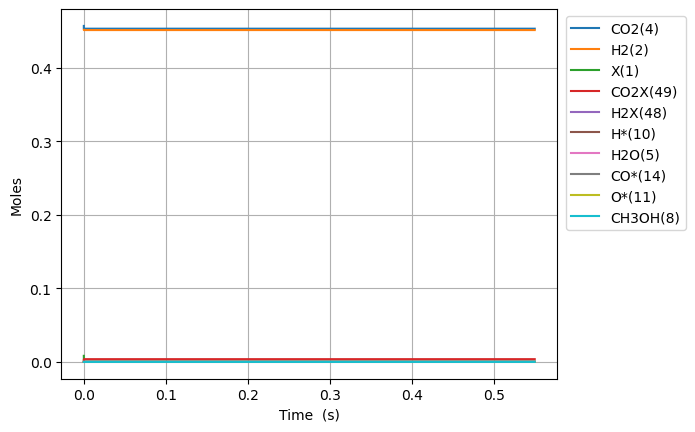

The file beside this chart, header and first rows:
Time (s), Volume (m^3), N2, Ne, X(1), H2(2), CO(3), CO2(4), H2O(5), CH2O(6), HCOOH(7), CH3OH(8), HCOOCH3(9), H*(10), O*(11), OH*(12), H2O*(13), CO*(14), CO2*(15), HCO*(16), HCOO*(17), COOH*(18), CH2O*(19), CH3O*(20)
0.0, 0.002815, 0.09156, 0.0, 0.008284, 0.4515, 0.0, 0.4569, 0.0, 0.0, 0.0, 0.0, 0.0, 0.0, 0.0, 0.0, 0.0, 0.0, 0.0, 0.0, 0.0, 0.0, 0.0, 0.0
1.5695777275595764e-24, 0.002815, 0.09156, 0.0, 0.008284, 0.4515, 5.844484180643046e-85, 0.4569, 1.1593946549097616e-84, 7.517628274259874e-95, 1.7490690212340103e-47, 3.069339605200729e-131, 2.9855776674903448e-176, 2.618915061886439e-18, 1.6839817829588244e-44, 6.645771860504142e-60, 2.381006325042675e-71, 1.6839817829588252e-44, 1.1822227959224733e-25, 8.270586073094555e-62, 9.462846884894885e-46, 3.662780528776942e-44, 6.82505335694144e-79, -7.656002847372554e-107
4.394817637166814e-24, 0.002815, 0.09156, 0.0, 0.008284, 0.4515, 3.530068445108399e-84, 0.4569, 3.764952738315139e-83, 4.573340276251319e-93, 4.897393259455229e-47, 4.840636938106339e-129, 2.018748852127363e-173, 7.332962173282016e-18, 1.0171249969071283e-43, 7.8898603489932615e-59, 7.486265350099623e-70, 1.0171249969071291e-43, 3.3102238285829222e-25, 9.818839406839544e-61, 5.715559517287389e-45, 2.21231943937375e-43, 2.1459061192368314e-77, 3.967485396505123e-105
1.0045297456381289e-23, 0.002815, 0.09156, 0.0, 0.008284, 0.4515, 1.6995759997309977e-83, 0.4569, 1.5527303378614365e-81, 2.064624370168069e-91, 1.1194041735897665e-46, 2.312603568690285e-126, 6.484089901251422e-170, 1.676105639607312e-17, 4.897019024844241e-43, 7.746311674868418e-58, 1.670144621229758e-68, 4.897019024844249e-43, 7.566225893903807e-25, 9.640194555098342e-60, 2.7517958723437497e-44, 1.0651365777570502e-42, 4.787398513881505e-76, 4.164037318726345e-103
2.134625709481024e-23, 0.002815, 0.09156, 0.0, 0.008284, 0.4515, 7.422494909416668e-83, 0.4569, 5.796796912872483e-80, 7.795628694966483e-90, 2.3787338688782538e-46, 7.853767415581755e-124, 1.010055579153828e-166, 3.561724484165512e-17, 2.1386568643576847e-42, 6.851524951297696e-57, 3.1279960373265084e-67, 2.1386568643576917e-42, 1.6078230024545522e-24, 8.52664282097425e-59, 1.2017815525385111e-43, 4.651731271430111e-42, 8.966267577991805e-75, 3.324542006797399e-101
4.394817637166814e-23, 0.002815, 0.09156, 0.0, 0.008284, 0.4515, 3.098745512576943e-82, 0.4569, 2.0071689887662359e-78, 2.7046657198437583e-88, 4.897393259455229e-46, 2.3046227367689782e-121, 1.2655884873131224e-163, 7.332962173281834e-17, 8.928471413247488e-42, 5.759119556409944e-56, 5.402835276679974e-66, 8.928471413247544e-42, 3.3102238285828755e-24, 7.167157013182881e-58, 5.017201401783015e-43, 1.9420062362525906e-41, 1.5486997461218417e-73, 2.3681144241570712e-99
8.915201492538394e-23, 0.002815, 0.09156, 0.0, 0.008284, 0.4515, 1.2659386514640059e-81, 0.4569, 6.6808186910320474e-77, 9.007666038960209e-87, 9.934712040609175e-46, 6.309527761272225e-119, 1.4308535807673023e-160, 1.4875437551514153e-16, 3.647571901159961e-41, 4.721674163296106e-55, 8.976891617941235e-65, 3.6475719011600075e-41, 6.715025480839438e-24, 5.876068307240215e-57, 2.0496904726110494e-42, 7.933729135663484e-41, 2.573187782116662e-72, 1.5976171549778326e-97
1.7955969203281554e-22, 0.002815, 0.09156, 0.0, 0.008284, 0.4515, 5.117126435393655e-81, 0.4569, 2.1802021857820012e-75, 2.940252197960892e-85, 2.0009349602917067e-45, 1.6699279251004016e-116, 1.538840547630498e-157, 2.996038830797749e-16, 1.4744068821058914e-40, 3.823734154636042e-54, 1.4634598986068412e-63, 1.474406882105929e-40, 1.3524628785352233e-23, 4.758592425380335e-56, 8.285176548846772e-42, 3.2069401656787106e-40, 4.194945495124051e-71, 1.0495692566048756e-95
3.6037504624767874e-22, 0.002815, 0.09156, 0.0, 0.008284, 0.4515, 2.0575740337321046e-80, 0.4569, 7.045224282670281e-74, 9.502386905993565e-84, 4.0158624727532835e-45, 4.346494542327579e-114, 1.61470212461283e-154, 6.013028982089898e-16, 5.9285252261767095e-40, 3.0776739043153215e-53, 2.3634916448215975e-62, 5.928525226177011e-40, 2.714383539437649e-23, 3.8301291191440584e-55, 3.331433003507784e-41, 1.289496535685209e-39, 6.774848086903849e-70, 6.805325347973284e-94
7.220057546774051e-22, 0.002815, 0.09156, 0.0, 0.008284, 0.4515, 8.251792147744816e-80, 0.4569, 2.2655094785447205e-72, 3.0558251418523526e-82, 8.045717497676428e-45, 1.1219476946137637e-111, 1.6737061847488813e-151, 1.2047009284672126e-15, 2.377603775467938e-39, 2.4696394820024943e-52, 3.799243788926632e-61, 2.3776037754681807e-39, 5.438224861241972e-23, 3.073437322716709e-54, 1.3360535984880838e-40, 5.171457847121688e-39, 1.0890370133700148e-68, 4.383817314012975e-92
1.445267171536858e-21, 0.002815, 0.09156, 0.0, 0.008284, 0.4515, 3.3050209710279186e-79, 0.4569, 7.26734240362875e-71, 9.8028092890118e-81, 1.610542754752273e-44, 2.8840813126015546e-109, 1.7243261960991062e-148, 2.4114969889828293e-15, 9.522816617310441e-39, 1.9787168728386185e-51, 6.092952891367962e-60, 9.522816617312381e-39, 1.0885907504848496e-22, 2.462489774205371e-53, 5.351182908911843e-40, 2.0712805550180572e-38, 1.746518841561497e-67, 2.8147696103983192e-90
2.8917900052557636e-21, 0.002815, 0.09156, 0.0, 0.008284, 0.4515, 1.3228697017338512e-78, 0.4569, 2.328387615774249e-69, 3.14077143525163e-79, 3.2224847647215794e-44, 7.398512472930764e-107, 1.771081868834466e-145, 4.825089110010746e-15, 3.811608364554367e-38, 1.584176640095343e-50, 9.760069739868876e-59, 3.811608364555921e-38, 2.178127279205305e-22, 1.9714889096241926e-52, 2.1418674790343552e-39, 8.290520117607175e-38, 2.797681872527905e-66, 1.8043784962927586e-88
5.784835672693575e-21, 0.002815, 0.09156, 0.0, 0.008284, 0.4515, 5.293201924518015e-78, 0.4569, 7.4553845115355e-68, 1.0056667519133758e-77, 6.446368784661097e-44, 1.895974951330811e-104, 1.8163429382292297e-142, 9.652273352053313e-15, 1.5251398308004602e-37, 1.2678227713062548e-49, 1.562519358233519e-57, 1.5251398308017049e-37, 4.357200336642824e-22, 1.5777899691648613e-51, 8.570257882744969e-39, 3.3172879249918572e-37, 4.478893344134102e-65, 1.1557390857923637e-86
1.1570927007569197e-20, 0.002815, 0.09156, 0.0, 0.008284, 0.4515, 2.1176254424193104e-77, 0.4569, 2.3864503563981584e-66, 3.219124792314287e-76, 1.2894136824555216e-43, 4.856197725499076e-102, 1.8613456737749085e-139, 1.9306641836085382e-14, 6.101552434599385e-37, 1.0144508366246064e-48, 2.500757757705118e-56, 6.101552434609343e-37, 8.715346451504286e-22, 1.2624711619440335e-50, 3.428659658539612e-38, 1.3271311689686426e-36, 7.168309549438446e-64, 7.399724731812639e-85
2.3143109677320443e-20, 0.002815, 0.09156, 0.0, 0.008284, 0.4515, 8.471191164057116e-77, 0.4569, 7.637804971436565e-65, 1.0302779081227455e-74, 2.5789672904587324e-43, 1.243505346909479e-99, 1.9067374202657913e-136, 3.861537880393728e-14, 2.4408196102532265e-36, 8.11637716929639e-48, 4.001793892265428e-55, 2.440819610261194e-36, 1.7431638681172905e-21, 1.0100719725325448e-49, 1.3715742385601076e-37, 5.3089566455036954e-36, 1.1470952152629769e-62, 4.736776179293541e-83
4.628747501682293e-20, 0.002815, 0.09156, 0.0, 0.008284, 0.4515, 3.3886143496071504e-76, 0.4569, 2.444283769881245e-63, 3.2971379645192e-73, 5.158074506856363e-43, 3.183773475550398e-97, 1.9528612474926396e-133, 7.723285273879212e-14, 9.763675727893432e-36, 6.493409807483097e-47, 6.403335312299054e-54, 9.763675727957175e-36, 3.4864223140292925e-21, 8.080945702099105e-49, 5.486510241357073e-37, 2.123669007938417e-35, 1.835482486499246e-61, 3.03183367088018e-81
9.25762056958279e-20, 0.002815, 0.09156, 0.0, 0.008284, 0.4515, 1.3554733177678041e-75, 0.4569, 7.822005638890788e-62, 1.0551212964309992e-71, 1.0316288945915097e-42, 8.150929615120525e-95, 1.999902405417533e-130, 1.5446780060510586e-13, 3.9055497498745296e-35, 5.194850862198074e-46, 1.0245708143057154e-52, 3.9055497499255244e-35, 6.972939205766413e-21, 6.464888101712469e-48, 2.194640777899947e-36, 8.49484835617934e-35, 2.9368683565554425e-60, 1.9404584900269814e-79
1.8515366705383786e-19, 0.002815, 0.09156, 0.0, 0.008284, 0.4515, 5.421948447804583e-75, 0.4569, 2.5030892098253286e-60, 3.376430694264097e-70, 2.063271792426542e-42, 2.086676449351643e-92, 2.0479618709032153e-127, 3.089376963241497e-13, 1.562235791775903e-34, 4.155929551462556e-45, 1.6393428942966237e-51, 1.5622357918166997e-34, 1.3945972988893115e-20, 5.171936806024603e-47, 8.778588660787361e-36, 3.397973505164651e-34, 4.699041707451253e-59, 1.2419077152936743e-77
3.703085897698578e-19, 0.002815, 0.09156, 0.0, 0.008284, 0.4515, 2.1687904797770253e-74, 0.4569, 8.009959991392286e-59, 1.0804538188014709e-68, 4.126557748476528e-42, 5.341830193355084e-90, 2.0970903083104094e-124, 6.178774877079027e-13, 6.248974950426895e-34, 3.324762633281071e-44, 2.6229718540927523e-50, 6.248974950753269e-34, 2.7892040553756365e-20, 4.137517908326148e-46, 3.5114023236821766e-35, 1.359195992635389e-33, 7.51842934864853e-58, 7.948089962806823e-76
7.406184352018977e-19, 0.002815, 0.09156, 0.0, 0.008284, 0.4515, 8.675186208796452e-74, 0.4569, 2.563198269616642e-57, 3.457376629110307e-67, 8.253132226685671e-42, 1.3674439515774424e-87, 2.147297694204201e-121, 1.2357570702580705e-12, 2.4995963364732744e-33, 2.659816819172551e-43, 4.1967721047361715e-49, 2.4995963367343743e-33, 5.578417567792224e-20, 3.309934408755832e-45, 1.4045237023663185e-34, 5.4367952157143096e-33, 1.202920345200425e-56, 5.086528027683724e-74
1.4812381260659773e-18, 0.002815, 0.09156, 0.0, 0.008284, 0.4515, 3.470086024122494e-73, 0.4569, 8.202246732935256e-56, 1.1063041520868282e-65, 1.6506322240890166e-41, 3.5002835740051365e-85, 2.1985423018531893e-118, 2.471516234489052e-12, 9.998398055501997e-33, 2.127854725447567e-42, 6.714844468624373e-48, 9.998398057590802e-33, 1.115684459040115e-19, 2.6478078843928115e-44, 5.617775586584151e-34, 2.1747187865280925e-32, 1.9245687276050786e-55, 3.255027610840918e-72
2.9624775077941364e-18, 0.002815, 0.09156, 0.0, 0.008284, 0.4515, 1.3880581021812888e-72, 0.4569, 2.6247174325404026e-54, 3.539799792114988e-64, 3.3013359190514893e-41, 8.958762761750613e-83, 2.250692438307834e-115, 4.9430345594736e-12, 3.9993617617157674e-32, 1.7022820245458528e-41, 1.0743743680160037e-46, 3.999361763386821e-32, 2.2313698626722007e-19, 2.1180182013772194e-43, 2.246850612274328e-33, 8.698864156276508e-32, 3.078967291257747e-54, 2.0827594617693264e-70
5.924956271250455e-18, 0.002815, 0.09156, 0.0, 0.008284, 0.4515, 5.552964086427213e-72, 0.4569, 8.399071043599912e-53, 1.132494929093646e-62, 6.603794369594238e-41, 2.292431671850188e-80, 2.3034402329039733e-112, 9.886071195533026e-12, 1.5997452106628597e-31, 1.3618212951619726e-40, 1.7189936711265325e-45, 1.5997452119997131e-31, 4.462740666377573e-19, 1.6940478212953954e-42, 8.985317576384246e-33, 3.479533552346217e-31, 4.925243075845081e-53, 1.332376667554637e-68
1.1849913798163093e-17, 0.002815, 0.09156, 0.0, 0.008284, 0.4515, 2.22352164987859e-71, 0.4569, 2.687684496403624e-51, 3.622439074819075e-61, 1.322552779828399e-40, 5.863441867308961e-78, 6.134946430037849e-109, 1.9772144412013125e-11, 6.398981839191982e-31, 1.0894495109677104e-39, 2.7503705126953004e-44, 6.398981849886969e-31, 8.925482259553126e-19, 1.3546510889336002e-41, 3.5924585037087973e-32, 1.391803069245893e-30, 7.876849779366992e-52, 8.519663726802215e-67
2.3699828851988368e-17, 0.002815, 0.09156, 0.0, 0.008284, 0.4515, 8.968824729387766e-71, 0.4569, 8.600469842291919e-50, 1.1581926677099474e-59, 2.6738044848530244e-40, 1.4983913671290867e-75, 6.269411959407963e-106, 3.95442906224179e-11, 2.5595929226546944e-30, 8.715473263319143e-39, 4.400528996630054e-43, 2.559592931210934e-30, 1.7850965388963473e-18, 1.082782282280465e-40, 1.4356499720333956e-31, 5.567128137892729e-30, 1.2591643524507191e-50, 5.442940346288387e-65
4.7399658959638914e-17, 0.002815, 0.09156, 0.0, 0.008284, 0.4515, 3.8266656548452913e-70, 0.4569, 2.7520725889220966e-48, 3.699910045586522e-58, 5.8067426136118755e-40, 3.822366573416304e-73, 6.38614470286134e-103, 7.908858215300204e-11, 1.023837196593184e-29, 6.972181129812863e-38, 7.040640669001299e-42, 1.0238372034385747e-29, 3.570193142002109e-18, 8.647277338206008e-40, 5.731959444541665e-31, 2.226783681289908e-29, 2.0110506222920014e-49, 3.471184040096874e-63
9.479931917494001e-17, 0.002815, 0.09156, 0.0, 0.008284, 0.4515, 2.2957463145654465e-69, 0.4569, 8.806133674185042e-47, 1.1799559247920507e-56, 1.895812040990247e-39, 9.71659499507907e-71, 6.471029903896698e-100, 1.581771616532394e-10, 4.095348762519589e-29, 5.577428572087346e-37, 1.1264365604604934e-40, 4.0953488172890764e-29, 7.140386257108418e-18, 6.893971889979625e-39, 2.2843153117429014e-30, 8.906593649277548e-29, 3.2061799972512994e-48, 2.20593854476232e-61
1.421989793902411e-16, 0.002815, 0.09156, 0.0, 0.008284, 0.4515, 7.123933616361339e-69, 0.4569, 4.125522131941152e-46, 5.512907586128509e-56, 4.784576518854591e-39, 7.442161183880582e-70, 3.940491188635827e-99, 2.372657375925065e-10, 8.702616016655212e-29, 1.5947440107354036e-36, 4.294425187885959e-40, 8.702616173273623e-29, 1.071057928110952e-17, 1.9673426394525645e-38, 4.841785037604256e-30, 1.8925716705669522e-28, 1.2203720618710106e-47, 1.2559279844433402e-60
1.895986396055422e-16, 0.002815, 0.09156, 0.0, 0.008284, 0.4515, 1.7943459366384323e-68, 0.4569, 1.310971937592758e-45, 1.7760791106860755e-55, 1.0721769176263364e-38, 3.900673286623776e-69, 3.8159899786160804e-98, 3.1635430997076425e-10, 1.484563888993686e-28, 3.3636775354291186e-36, 1.1554137399214802e-39, 1.4845639220317603e-28, 1.4280772214005428e-17, 4.142251469370716e-38, 8.24013361236133e-30, 3.2283797743567855e-28, 3.277773940614351e-47, 4.903079139528147e-60
2.843979600361444e-16, 0.002815, 0.09156, 0.0, 0.008284, 0.4515, 7.367962327934335e-68, 0.4569, 6.886231429199517e-45, 9.746928619555592e-55, 3.798263169347332e-38, 6.593871599783505e-68, 2.113845898006051e-96, 4.745314463696545e-10, 3.0736008834510372e-28, 9.186794100238638e-36, 4.6729780950362944e-39, 3.0736009737044114e-28, 2.142115786597895e-17, 1.1280046849043567e-37, 1.6993487737873246e-29, 6.6835188366722125e-28, 1.3207378743363109e-46, 4.086710331420365e-59
3.791972804667466e-16, 0.002815, 0.09156, 0.0, 0.008284, 0.4515, 2.1583467280449616e-67, 0.4569, 2.1897842207541373e-44, 3.122382729003559e-54, 9.851241562490109e-38, 3.5366306722178345e-67, 1.5617147275244013e-95, 6.32708569673053e-10, 5.227389935480396e-28, 1.9221006458230473e-35, 1.2657264635330428e-38, 5.227390124351206e-28, 2.856154318292625e-17, 2.3539266939166553e-37, 2.879411236098351e-29, 1.136621689887099e-27, 3.568083726845593e-46, 1.6008256628701972e-58
4.739966008973488e-16, 0.002815, 0.09156, 0.0, 0.008284, 0.4515, 5.358694143476725e-67, 0.4569, 5.684358446931676e-44, 8.14258702804923e-54, 2.1706350350628554e-37, 1.478916973081255e-66, 9.409669350243416e-95, 7.90885678945298e-10, 7.986270431598747e-28, 3.4989552913049474e-35, 2.8432864975578087e-38, 7.9862707754879295e-28, 3.5701928140916936e-17, 4.2737325987989865e-37, 4.3823883718961146e-29, 1.7363919471979915e-27, 7.993521044441312e-46, 5.010288854939233e-58
6.635952417585532e-16, 0.002815, 0.09156, 0.0, 0.008284, 0.4515, 2.918814925475926e-66, 0.4569, 3.1902133238793402e-43, 4.520008059797049e-53, 8.282814997124925e-37, 3.866686424580867e-65, 5.7463835831190475e-93, 1.1072398545131902e-09, 1.5357313771178427e-27, 9.237153088724776e-35, 1.1024321394483658e-37, 1.5357314679520241e-27, 4.998269695748135e-17, 1.1201941205427403e-36, 8.353620787697493e-29, 3.3385331629800774e-27, 3.0731361105343745e-45, 4.483230999188049e-57
8.531938826197576e-16, 0.002815, 0.09156, 0.0, 0.008284, 0.4515, 9.61450229449678e-66, 0.4569, 1.0570467554178384e-42, 1.4863193724582902e-52, 2.1930274034985924e-36, 2.3206993488209905e-64, 4.619925127017121e-92, 1.423593973089165e-09, 2.5185953484204303e-27, 1.9148831514143674e-34, 2.933136258089261e-37, 2.5185955368108882e-27, 6.426346431613362e-17, 2.3072351979596568e-36, 1.3584019027849116e-28, 5.474409402010351e-27, 8.121857670068839e-45, 1.8425458883299513e-56
1.2323911643421664e-15, 0.002815, 0.09156, 0.0, 0.008284, 0.4515, 6.534095836019827e-65, 0.4569, 7.139856384973964e-42, 9.803212170803547e-52, 9.7920556566966e-36, 5.987578994092641e-63, 2.7601384222405116e-90, 2.056302039276428e-09, 5.221498370463815e-27, 5.752183441146762e-34, 1.3143245064329762e-36, 5.221498936977574e-27, 9.282499466031931e-17, 6.82725958921401e-36, 2.7658213755513818e-28, 1.1345971340845379e-26, 3.5789763897200487e-44, 1.866783793250889e-55
1.990785727786984e-15, 0.002815, 0.09156, 0.0, 0.008284, 0.4515, 8.464421902483009e-64, 0.4569, 9.043300531649626e-41, 1.180529111732557e-50, 7.086349908020243e-35, 3.792208151372921e-61, 4.869903744534981e-88, 3.3217174877143008e-09, 1.3575980243218047e-26, 2.4716303460627255e-33, 9.533809360741501e-36, 1.357598268285139e-26, 1.4994803785636957e-16, 2.8393988034049717e-35, 6.928803526513226e-28, 2.948077199478146e-26, 2.5060346072801004e-43, 3.782964132911258e-54
3.5075748546766193e-15, 0.002815, 0.09156, 0.0, 0.008284, 0.4515, 1.6658356409938845e-62, 0.4569, 1.7482557614461653e-39, 2.1095173349393512e-49, 7.241263173943057e-34, 4.075756080461191e-59, 1.5766326802023873e-85, 5.852545648193041e-09, 4.2079538240565433e-26, 1.390127948454962e-32, 9.767481134877e-35, 4.2079552022071694e-26, 2.641940542798973e-16, 1.4958397023082665e-34, 1.9958254432511626e-27, 9.125628989000304e-26, 2.395396785736037e-42, 1.1634070686035413e-52
5.0243639815662545e-15, 0.002815, 0.09156, 0.0, 0.008284, 0.4515, 8.212885516862226e-62, 0.4569, 8.697745463049031e-39, 1.023136784386885e-48, 2.7963884451163026e-33, 3.476928181288445e-58, 1.816898271108191e-84, 8.383370159267901e-09, 8.630920136040016e-26, 3.956539212112109e-32, 3.777308822851091e-34, 8.63092407148657e-26, 3.7843997741218947e-16, 4.066264748742294e-34, 3.847563929805354e-27, 1.8696103478645904e-25, 8.86853428312462e-42, 6.876958928123321e-52
8.057942235345526e-15, 0.002815, 0.09156, 0.0, 0.008284, 0.4515, 9.231905574308371e-61, 0.4569, 9.893529374730182e-38, 1.0535582367746596e-47, 1.89051365872593e-32, 1.7778805137463758e-56, 2.991933288196087e-82, 1.3445008226607588e-08, 2.219466764202202e-25, 1.6404473608402258e-31, 2.5626750910692376e-33, 2.219468408510741e-25, 6.069315438044796e-16, 1.516272964633672e-33, 8.733954672247922e-27, 4.795670942906031e-25, 5.34116783859101e-41, 1.0882186647565697e-50
1.0781867001472952e-14, 0.002815, 0.09156, 0.0, 0.008284, 0.4515, 3.3670969672608184e-60, 0.4569, 3.678695115998677e-37, 3.758101486676445e-47, 5.649188277289428e-32, 1.114992929786004e-55, 2.8545843033774723e-81, 1.7989965489473073e-08, 3.973392812474449e-25, 3.825873835066531e-31, 7.672676561080682e-33, 3.9733966680055473e-25, 8.12099441215474e-16, 3.296436033644575e-33, 1.420137352984442e-26, 8.568183784148319e-25, 1.487115505408145e-40, 4.607669492599463e-50
1.3505791767600379e-14, 0.002815, 0.09156, 0.0, 0.008284, 0.4515, 9.494446269288192e-60, 0.4569, 1.0419084954842209e-36, 1.0180863056541194e-46, 1.3366053963079553e-31, 4.5636932617476434e-55, 1.4751439413688424e-80, 2.2534910962693427e-08, 6.234493406722346e-25, 7.389544591325078e-31, 1.8184706555450485e-32, 6.234500893500435e-25, 1.0172670377586608e-15, 5.95333340800274e-33, 2.0357488786567015e-26, 1.3417096526194744e-24, 3.2921875697199163e-40, 1.3965871097454768e-49
1.6229716533727806e-14, 0.002815, 0.09156, 0.0, 0.008284, 0.4515, 2.2189256880769693e-59, 0.4569, 2.458201186924569e-36, 2.3034545985872454e-46, 2.705830714476186e-31, 1.5257207292952334e-54, 6.600617298149848e-80, 2.7079844639185218e-08, 9.00276728462054e-25, 1.2652772871560408e-30, 3.687056213944322e-32, 9.002780170610506e-25, 1.2224343334349598e-15, 9.571646753812257e-33, 2.6993569165306975e-26, 1.933617197748539e-24, 6.246874967695432e-40, 3.519143489136367e-49
1.8953641299855233e-14, 0.002815, 0.09156, 0.0, 0.008284, 0.4515, 4.572845738351652e-59, 0.4569, 5.111385092137213e-36, 4.599791505176997e-46, 4.923441223812231e-31, 4.359285948731143e-54, 2.4427015938415567e-79, 3.1624766511556924e-08, 1.2278213135919577e-24, 1.9948924917350358e-30, 6.71829174314835e-32, 1.2278233556201139e-24, 1.4276013282452656e-15, 1.4213648063597032e-32, 3.3956133846870764e-26, 2.6318938856228273e-24, 1.0678854505337127e-39, 7.684506297512792e-49
2.4401490832110083e-14, 0.002815, 0.09156, 0.0, 0.008284, 0.4515, 1.4920120357693528e-58, 0.4569, 1.697359474191984e-35, 1.4137647362239167e-45, 1.3047412439533816e-30, 2.550021312078755e-53, 2.2215547007354323e-78, 4.0714574817434864e-08, 2.0350616076556087e-24, 4.1825166417599574e-30, 1.7846898203928035e-31, 2.0350659312077066e-24, 1.837934415270869e-15, 2.67005413657148e-32, 4.8535869402624513e-26, 4.345253964857561e-24, 2.5170134411811235e-39, 2.717737592117992e-48
2.984934036436494e-14, 0.002815, 0.09156, 0.0, 0.008284, 0.4515, 3.8426706227054475e-58, 0.4569, 4.42135634400371e-35, 3.450665287632241e-45, 2.8485452746708935e-30, 9.64566472920622e-53, 1.0855397232500296e-77, 4.980433582125004e-08, 3.0451691790675584e-24, 7.564917132414692e-30, 3.903943381949608e-31, 3.0451770734757078e-24, 2.248266298841974e-15, 4.3655821989627996e-32, 6.350089443113569e-26, 6.4766825104646415e-24, 4.945872277766271e-39, 7.251682618570614e-48
3.529718989661979e-14, 0.002815, 0.09156, 0.0, 0.008284, 0.4515, 8.530154404501114e-58, 0.4569, 9.8901568374895e-35, 7.275175249358386e-45, 5.481253826172931e-30, 2.9059158692147625e-52, 4.061668249989929e-77, 5.8894049460634e-08, 4.2581429262924086e-24, 1.2416723188818065e-29, 7.524272276592663e-31, 4.258156004866244e-24, 2.6585969789651068e-15, 6.519562447949114e-32, 7.856526375154873e-26, 9.020847844209762e-24, 8.632741821057444e-39, 1.6287452255224268e-47
4.0745039428874644e-14, 0.002815, 0.09156, 0.0, 0.008284, 0.4515, 1.7059621409867135e-57, 0.4569, 1.988603426270835e-34, 1.3840842186813396e-44, 9.634602533611155e-30, 7.594001197553546e-52, 1.284402415012499e-76, 6.798371567433248e-08, 5.673981767860527e-24, 1.9003765845739423e-29, 1.3243949408079026e-30, 5.6740019695715156e-24, 3.0689264556464492e-15, 9.133813495791887e-32, 9.368450705906009e-26, 1.1972588696683796e-23, 1.3852323008571308e-38, 3.2382856333951386e-47
4.61928889611295e-14, 0.002815, 0.09156, 0.0, 0.008284, 0.4515, 3.149714514897486e-57, 0.4569, 3.68505845117113e-34, 2.437620466278696e-44, 1.5807891559425546e-29, 1.774100168826045e-51, 3.5391652182380533e-76, 7.707333440281751e-08, 7.292684652863991e-24, 2.7580595602269416e-29, 2.1755512512868604e-30, 7.292714240522559e-24, 3.4792547288919504e-15, 1.2207702770053572e-31, 1.0887457533445182e-25, 1.5326962375006058e-23, 2.0877809597291934e-38, 5.8679214940950055e-47
5.164073849338435e-14, 0.002815, 0.09156, 0.0, 0.008284, 0.4515, 5.458214228406779e-57, 0.4569, 6.400830493508919e-34, 4.044742499645337e-44, 2.4568007728155088e-29, 3.7901206699646135e-51, 8.759381532714906e-76, 8.616290558731662e-08, 9.114250543596074e-24, 3.839508535942001e-29, 3.3845843801625844e-30, 9.11429210659673e-24, 3.8895817987075225e-15, 1.574197837390108e-31, 1.2411737638482973e-25, 1.9079155379387602e-23, 2.9977971236310663e-38, 9.890491328661537e-47
5.70885880256392e-14, 0.002815, 0.09156, 0.0, 0.008284, 0.4515, 8.96847162974653e-57, 0.4569, 1.0533110393196524e-33, 6.395242895290167e-44, 3.6538933153342403e-29, 7.464722537909054e-51, 1.9584045117721742e-75, 9.525242916874492e-08, 1.1138678396709635e-23, 5.169389111026394e-29, 5.038156394085353e-30, 1.1138734857785143e-23, 4.299907665099132e-15, 1.9738250629204266e-31, 1.3937356321718355e-25, 2.3224377443756255e-23, 4.141561161544856e-38, 1.573534127201507e-46
6.253643755789405e-14, 0.002815, 0.09156, 0.0, 0.008284, 0.4515, 1.4087025175227302e-56, 0.4569, 1.6562826137252614e-33, 9.717331832310345e-44, 5.240169410933794e-29, 1.3723270396795299e-50, 4.027321772850376e-75, 1.04341905087329e-07, 1.3365967156661826e-23, 6.772415669458497e-29, 7.230891738478999e-30, 1.33660417803515e-23, 4.7102323280728006e-15, 2.4197434500603746e-31, 1.5462093658642838e-25, 2.7757828411990406e-23, 5.545139903826299e-38, 2.3889118454775745e-46
7.343213662240376e-14, 0.002815, 0.09156, 0.0, 0.008284, 0.4515, 3.12370963476073e-56, 0.4569, 3.67867682910008e-33, 2.0457305342426297e-43, 9.886286134820079e-29, 3.984113549199812e-50, 1.4325552480699623e-74, 1.2252071369777524e-07, 1.8429123191121266e-23, 1.0894720286603528e-28, 1.3659205282932713e-29, 1.842924532740145e-23, 5.5308780437902266e-15, 3.4503936051242187e-31, 1.8510548981276135e-25, 3.797061050934353e-23, 9.238642088826273e-38, 4.938448500387385e-46
8.323826578046249e-14, 0.002815, 0.09156, 0.0, 0.008284, 0.4515, 5.811193053601686e-56, 0.4569, 6.851577666268343e-33, 3.683222094424849e-43, 1.6213649156147713e-28, 9.041410235331242e-50, 3.775718979144279e-74, 1.3888147784163033e-07, 2.3679737352854368e-23, 1.5780053807069023e-28, 2.242153369739185e-29, 2.3679916959824776e-23, 6.26945507230666e-15, 4.536143708004181e-31, 2.1255222000036807e-25, 4.8443018004443044e-23, 1.3718065349548931e-37, 8.635951247963965e-46
9.304439493852123e-14, 0.002815, 0.09156, 0.0, 0.008284, 0.4515, 1.0082199390613848e-55, 0.4569, 1.1899012657571173e-32, 6.251366803280586e-43, 2.5149575139668373e-28, 1.8593250208843047e-49, 8.835698475217053e-74, 1.5524208663034342e-07, 2.958760447393342e-23, 2.1919815961904133e-28, 3.4804824554102626e-29, 2.9587857698411336e-23, 7.008028201842163e-15, 5.771729504341401e-31, 2.400123744498847e-25, 6.010150722610447e-23, 1.945260786637035e-37, 1.4115079631656705e-45
1.0285052409657997e-13, 0.002815, 0.09156, 0.0, 0.008284, 0.4515, 1.6544123402479415e-55, 0.4569, 1.9542198098962492e-32, 1.0123218876113711e-42, 3.7311877497277145e-28, 3.539416199958393e-49, 1.884958119877624e-73, 1.716025397166912e-07, 3.6152718422662934e-23, 2.9446764725606066e-28, 5.166884351689019e-29, 3.6153063599524547e-23, 7.746597432431702e-15, 7.157208885003896e-31, 2.674737738478138e-25, 7.292027143570477e-23, 2.659698095935294e-37, 2.1877032392654033e-45
1.1265665325463871e-13, 0.002815, 0.09156, 0.0, 0.008284, 0.4515, 2.59401154230068e-55, 0.4569, 3.0664141396516565e-32, 1.5776261207572278e-42, 5.337737148776126e-28, 6.332210146044876e-49, 3.735193077379518e-73, 1.879628367535935e-07, 4.3375073069772205e-23, 3.84906693324214e-28, 7.395574283685202e-29, 4.3375530774618104e-23, 8.485162764110262e-15, 8.692613863615054e-31, 2.9493062139813845e-25, 8.687407699850885e-23, 3.530593070731802e-37, 3.2484804181924503e-45
1.3226891157075616e-13, 0.002815, 0.09156, 0.0, 0.008284, 0.4515, 5.7278419202062176e-55, 0.4569, 6.779757043530328e-32, 3.5012010362974314e-42, 1.0020488706177105e-27, 1.7590132707507843e-48, 1.2465963160370115e-72, 2.2068296128979227e-07, 5.979147992468023e-23, 6.1634799795963785e-28, 1.3895746054342594e-28, 5.979223363056846e-23, 9.962281730874574e-15, 1.2213190375289316e-30, 3.4984159230911015e-25, 1.1808848316044813e-22, 5.80370288834304e-37, 6.480332329459264e-45
1.5188116988687364e-13, 0.002815, 0.09156, 0.0, 0.008284, 0.4515, 1.1319912718293844e-54, 0.4569, 1.3413250197336693e-31, 7.062534483610379e-42, 1.7215809333759643e-27, 4.209993858225484e-48, 3.4756184342386513e-72, 2.5340245746084844e-07, 7.883677597654735e-23, 9.233500669285384e-28, 2.388997461871687e-28, 7.883793613275149e-23, 1.1439385102415631e-14, 1.6333458465510308e-30, 4.047622760600656e-25, 1.5355344311660856e-22, 8.888534000401455e-37, 1.1682646547443468e-44
1.7149342820299113e-13, 0.002815, 0.09156, 0.0, 0.008284, 0.4515, 2.056878423119997e-54, 0.4569, 2.439481469171941e-31, 1.3226135224529343e-41, 2.766014886457679e-27, 9.011646699305892e-48, 8.477793309198082e-72, 2.8612132248827484e-07, 1.0051091215441511e-22, 1.3153120882022341e-27, 3.840441954065418e-28, 1.0051260888526579e-22, 1.2916472879014499e-14, 2.1053473764780032e-30, 4.596958653794591e-25, 1.9308585682762102e-22, 1.2909039667906792e-36, 1.9531244044795075e-44
1.911056865191086e-13, 0.002815, 0.09156, 0.0, 0.008284, 0.4515, 3.4997095312437987e-54, 0.4569, 4.154009507556384e-31, 2.3335228218314895e-41, 4.2168690505085504e-27, 1.7699923059247536e-47, 1.8679043312127836e-71, 3.188395535936907e-07, 1.2481383938732677e-22, 1.8012201623978474e-27, 5.857532175609633e-28, 1.2481622318381102e-22, 1.4393545060952734e-14, 2.6373332814591292e-30, 5.14635524333477e-25, 2.3651048739252707e-22, 1.798922826364198e-36, 3.080201622915864e-44
... 3,331 more rows
